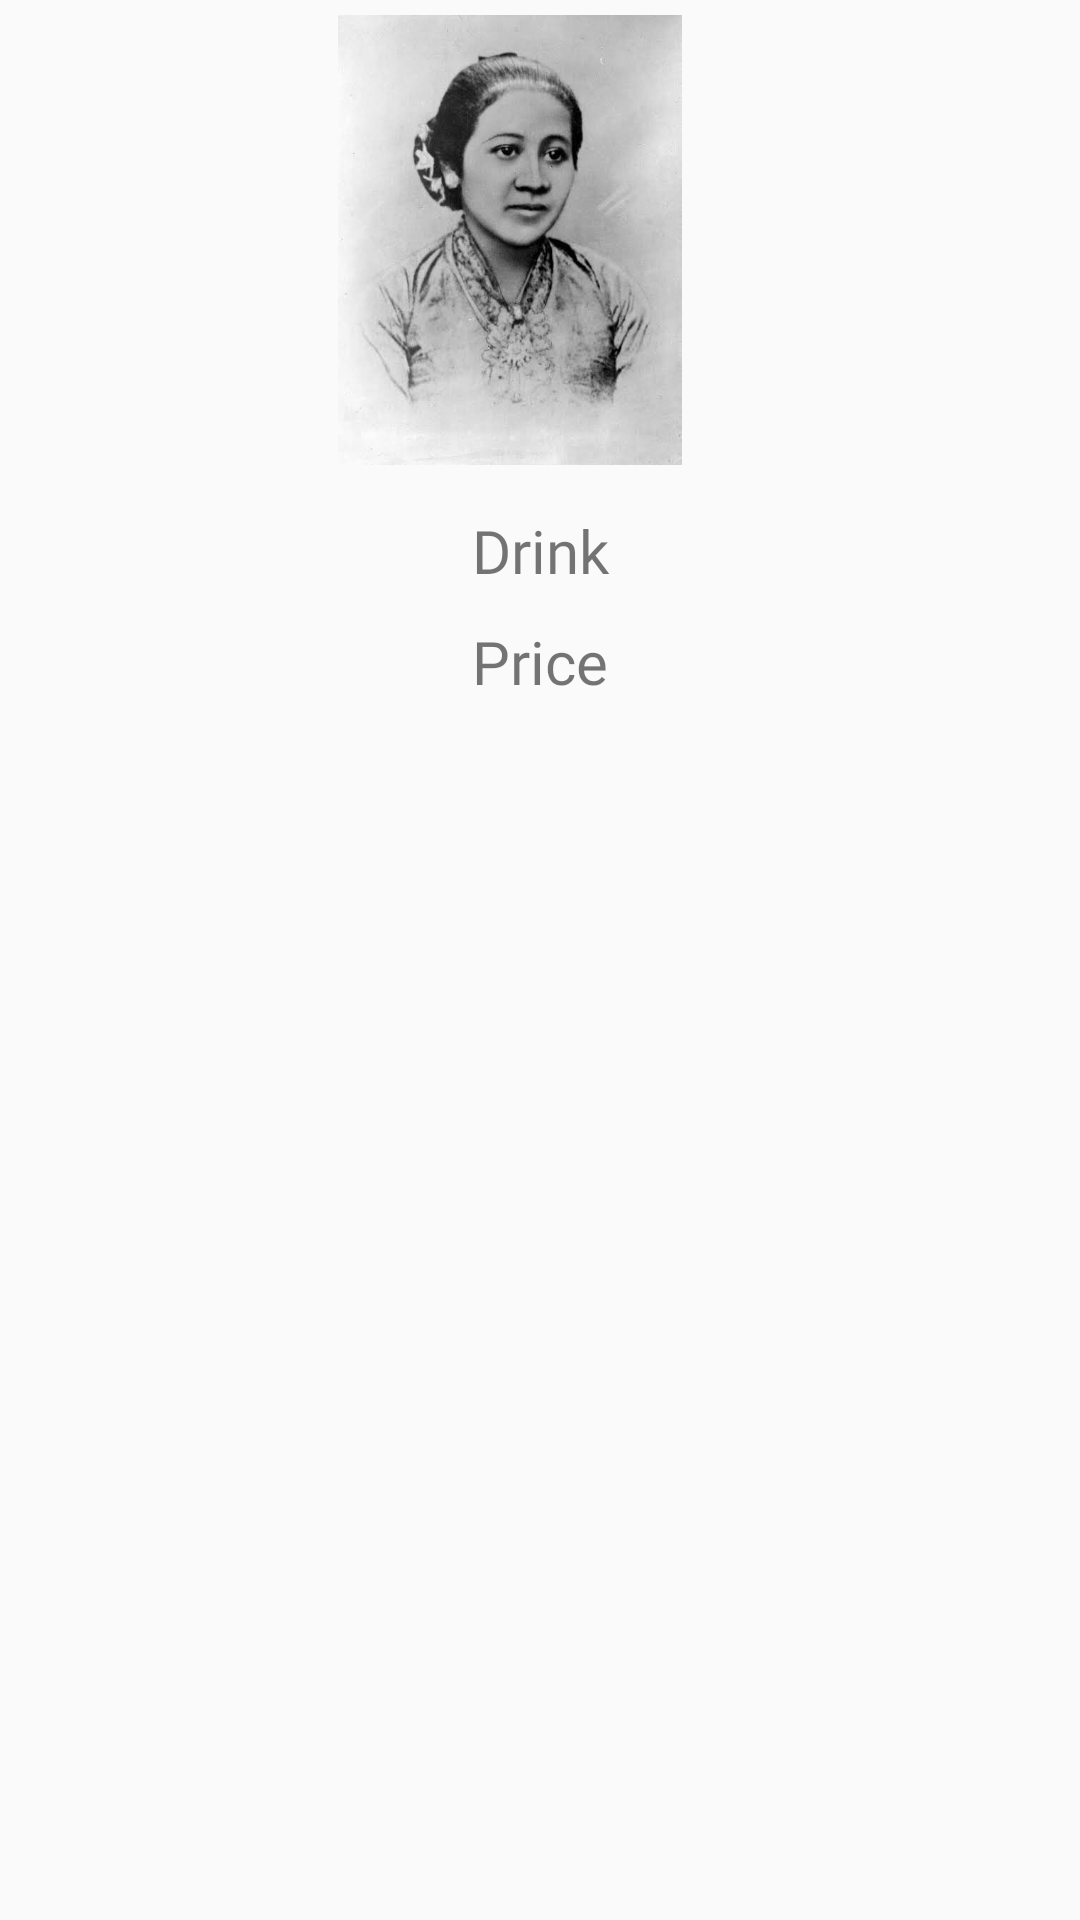

This screen was rendered from an Android layout file. Write that file and the resources it references.
<!-- AndroidManifest.xml: application theme AppTheme -->
<!-- res/layout/user_item_menu.xml -->
<?xml version="1.0" encoding="utf-8"?>
<RelativeLayout
    xmlns:android="http://schemas.android.com/apk/res/android"
    android:layout_width="match_parent"
    android:layout_height="wrap_content"
    android:layout_margin="10dp"
    android:id="@+id/layOrder">

    <LinearLayout
        android:id="@+id/linear1"
        android:layout_width="match_parent"
        android:layout_height="wrap_content"
        android:orientation="vertical"
        android:background="@drawable/bg_shadow"
        android:padding="5dp"
        >

        <ImageView
            android:id="@+id/iv_userImageMenu"
            android:layout_width="170dp"
            android:layout_height="150dp"
            android:src="@drawable/kartini"
            android:layout_gravity="center"
            android:layout_marginRight="10dp"
            />

            <TextView
                android:id="@+id/tv_userNameMenu"
                android:layout_width="match_parent"
                android:layout_height="wrap_content"
                android:text="Drink"
                android:textSize="20sp"
                android:fontFamily="@font/lemon"
                android:layout_gravity="center"
                android:gravity="center"
                android:layout_marginTop="15dp"/>
            <TextView
                android:id="@+id/tv_userPriceMenu"
                android:layout_width="match_parent"
                android:layout_height="wrap_content"
                android:text="Price"
                android:fontFamily="@font/caveat_brush"
                android:layout_marginTop="10dp"
                android:textSize="20sp"
                android:gravity="center"/>


        </LinearLayout>

</RelativeLayout>
<!-- resources referenced by this layout -->
<resources>
  <!-- drawable kartini: jpg bitmap (drawable, 20762 bytes) -->
  <style name="AppTheme" parent="Theme.AppCompat.Light.DarkActionBar">
          
          <item name="colorPrimary">@color/colorPrimary</item>
          <item name="colorPrimaryDark">@color/colorPrimaryDark</item>
          <item name="colorAccent">@color/colorAccent</item>
      </style>
  <color name="colorPrimary">#008577</color>
  <color name="colorPrimaryDark">#00574B</color>
  <color name="colorAccent">#D81B60</color>
</resources>
